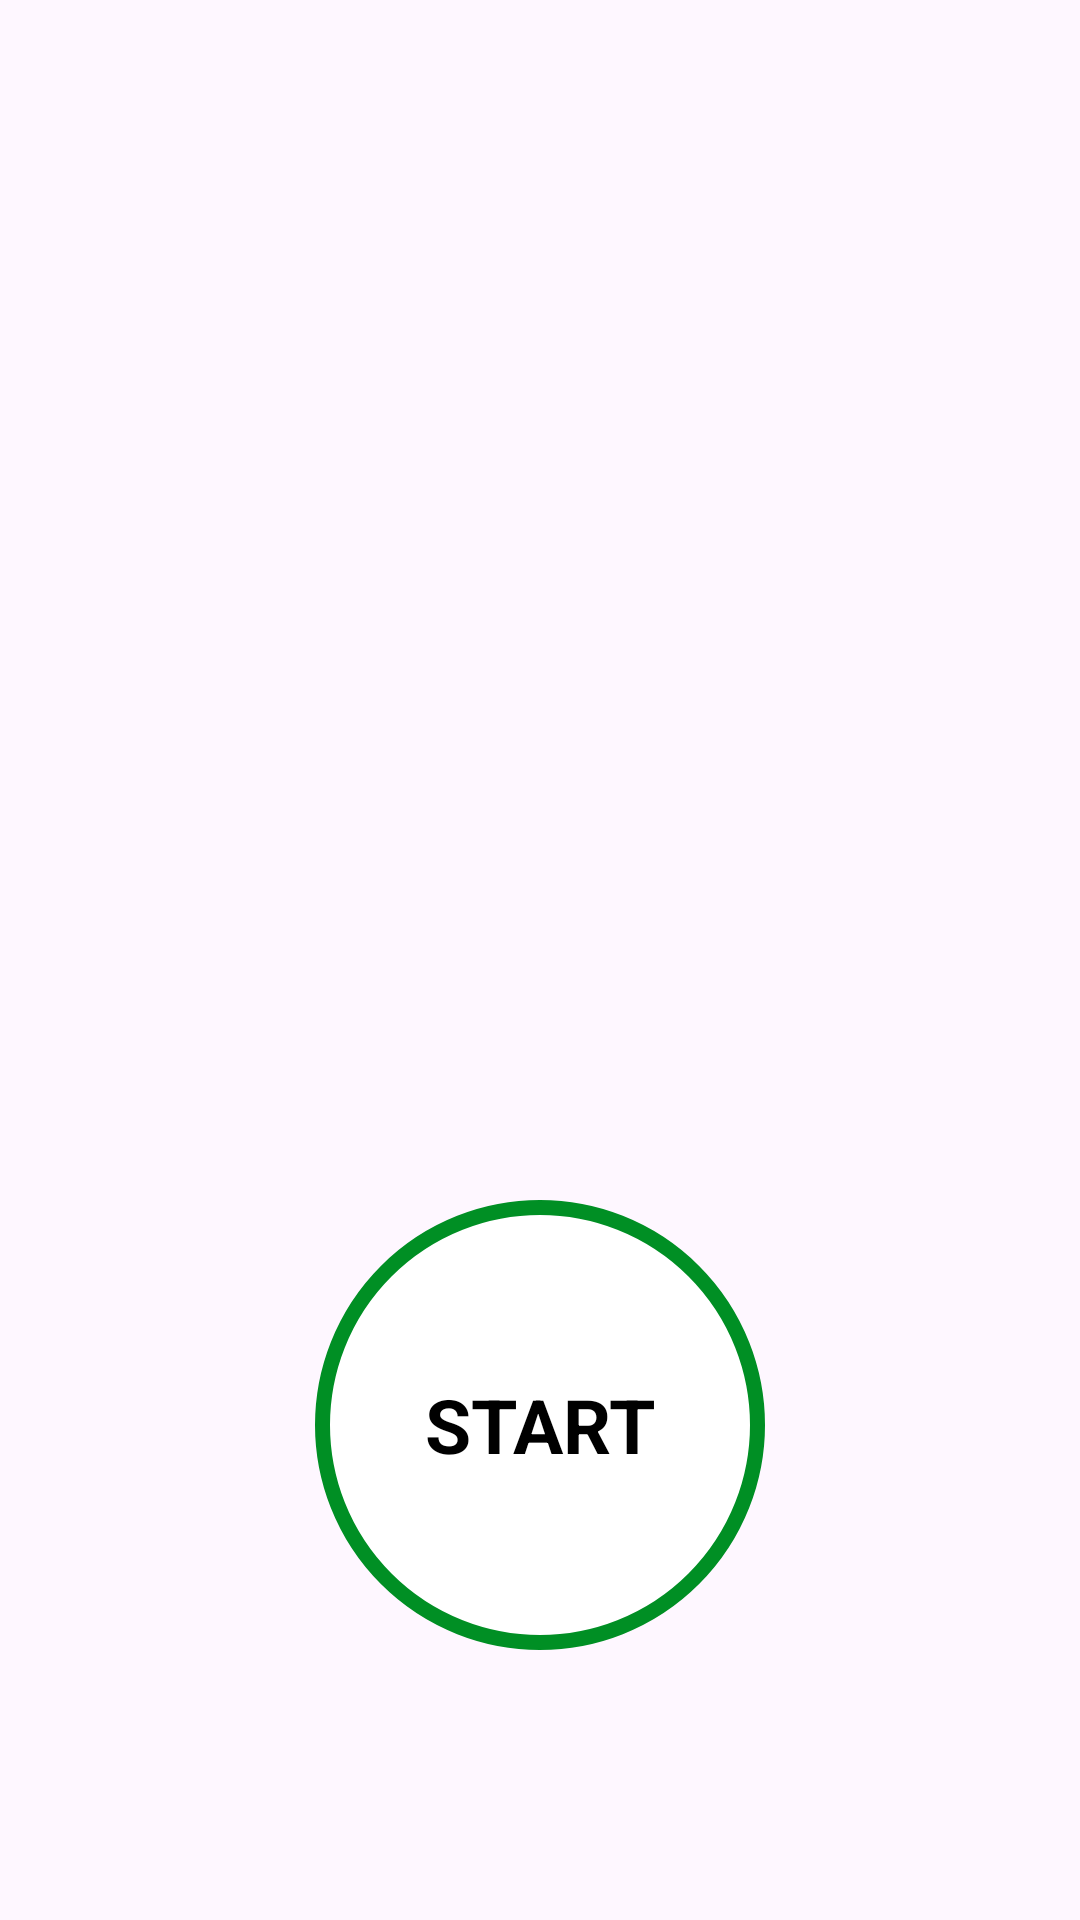

Layout XML and referenced resources for this Android screen:
<!-- AndroidManifest.xml: application theme Theme.7MinuteWorkoutApp -->
<!-- res/layout/activity_main.xml -->
<?xml version="1.0" encoding="utf-8"?>
<androidx.constraintlayout.widget.ConstraintLayout xmlns:android="http://schemas.android.com/apk/res/android"
    xmlns:app="http://schemas.android.com/apk/res-auto"
    xmlns:tools="http://schemas.android.com/tools"
    android:layout_width="match_parent"
    android:layout_height="match_parent"
    tools:context=".MainActivity">
    <ImageView
        android:id="@+id/myImageView"
        android:layout_width="match_parent"
        android:layout_height="220dp"
        android:contentDescription="@string/image"
        android:src="@drawable/img_main_page"
        app:layout_constraintBottom_toTopOf="@+id/flStart"
        app:layout_constraintEnd_toEndOf="parent"
        app:layout_constraintHorizontal_bias="0.444"
        app:layout_constraintStart_toStartOf="parent"
        app:layout_constraintTop_toTopOf="parent" />

    <FrameLayout
        android:id="@+id/flStart"
        android:layout_width="150dp"
        android:layout_height="150dp"
        android:background="@drawable/item_color_accent_border_ripple_background"
        app:layout_constraintBottom_toBottomOf="parent"
        app:layout_constraintEnd_toEndOf="@+id/myImageView"
        app:layout_constraintStart_toStartOf="@+id/myImageView"
        app:layout_constraintTop_toBottomOf="@+id/myImageView">
        <TextView
            android:layout_width="wrap_content"
            android:layout_height="wrap_content"
            android:layout_gravity="center"
            android:text="START"
            android:textColor="@color/black"
            android:textSize="@dimen/default_button_text_size"
            android:textStyle="bold" />
    </FrameLayout>

</androidx.constraintlayout.widget.ConstraintLayout>
<!-- resources referenced by this layout -->
<resources>
  <color name="black">#FF000000</color>
  <dimen name="default_button_text_size">25sp</dimen>
  <!-- drawable item_color_accent_border_ripple_background (drawable) -->
  <?xml version="1.0" encoding="utf-8"?>
  <ripple xmlns:android="http://schemas.android.com/apk/res/android"
      android:color="#C4C4C4">
      <item android:id="@android:id/mask">
          <shape android:shape="oval">
              <solid android:color="#000000" />
          </shape>
      </item>
  
      <item android:drawable="@drawable/item_circular_color_accent_border" />
  </ripple>
  <string name="image">image\n</string>
  <style name="Theme.7MinuteWorkoutApp" parent="Base.Theme.7MinuteWorkoutApp" />
  <!-- drawable item_circular_color_accent_border (drawable) -->
  <?xml version="1.0" encoding="utf-8"?>
  <shape xmlns:android="http://schemas.android.com/apk/res/android"
      android:shape="oval">
      <stroke
          android:width="5dp"
          android:color="@color/green" />
  
      <solid android:color="#FFFFFF" />
  </shape>
  
  <style name="Base.Theme.7MinuteWorkoutApp" parent="Theme.Material3.DayNight.NoActionBar">
          
          
      </style>
  <color name="green">#008F24</color>
</resources>
